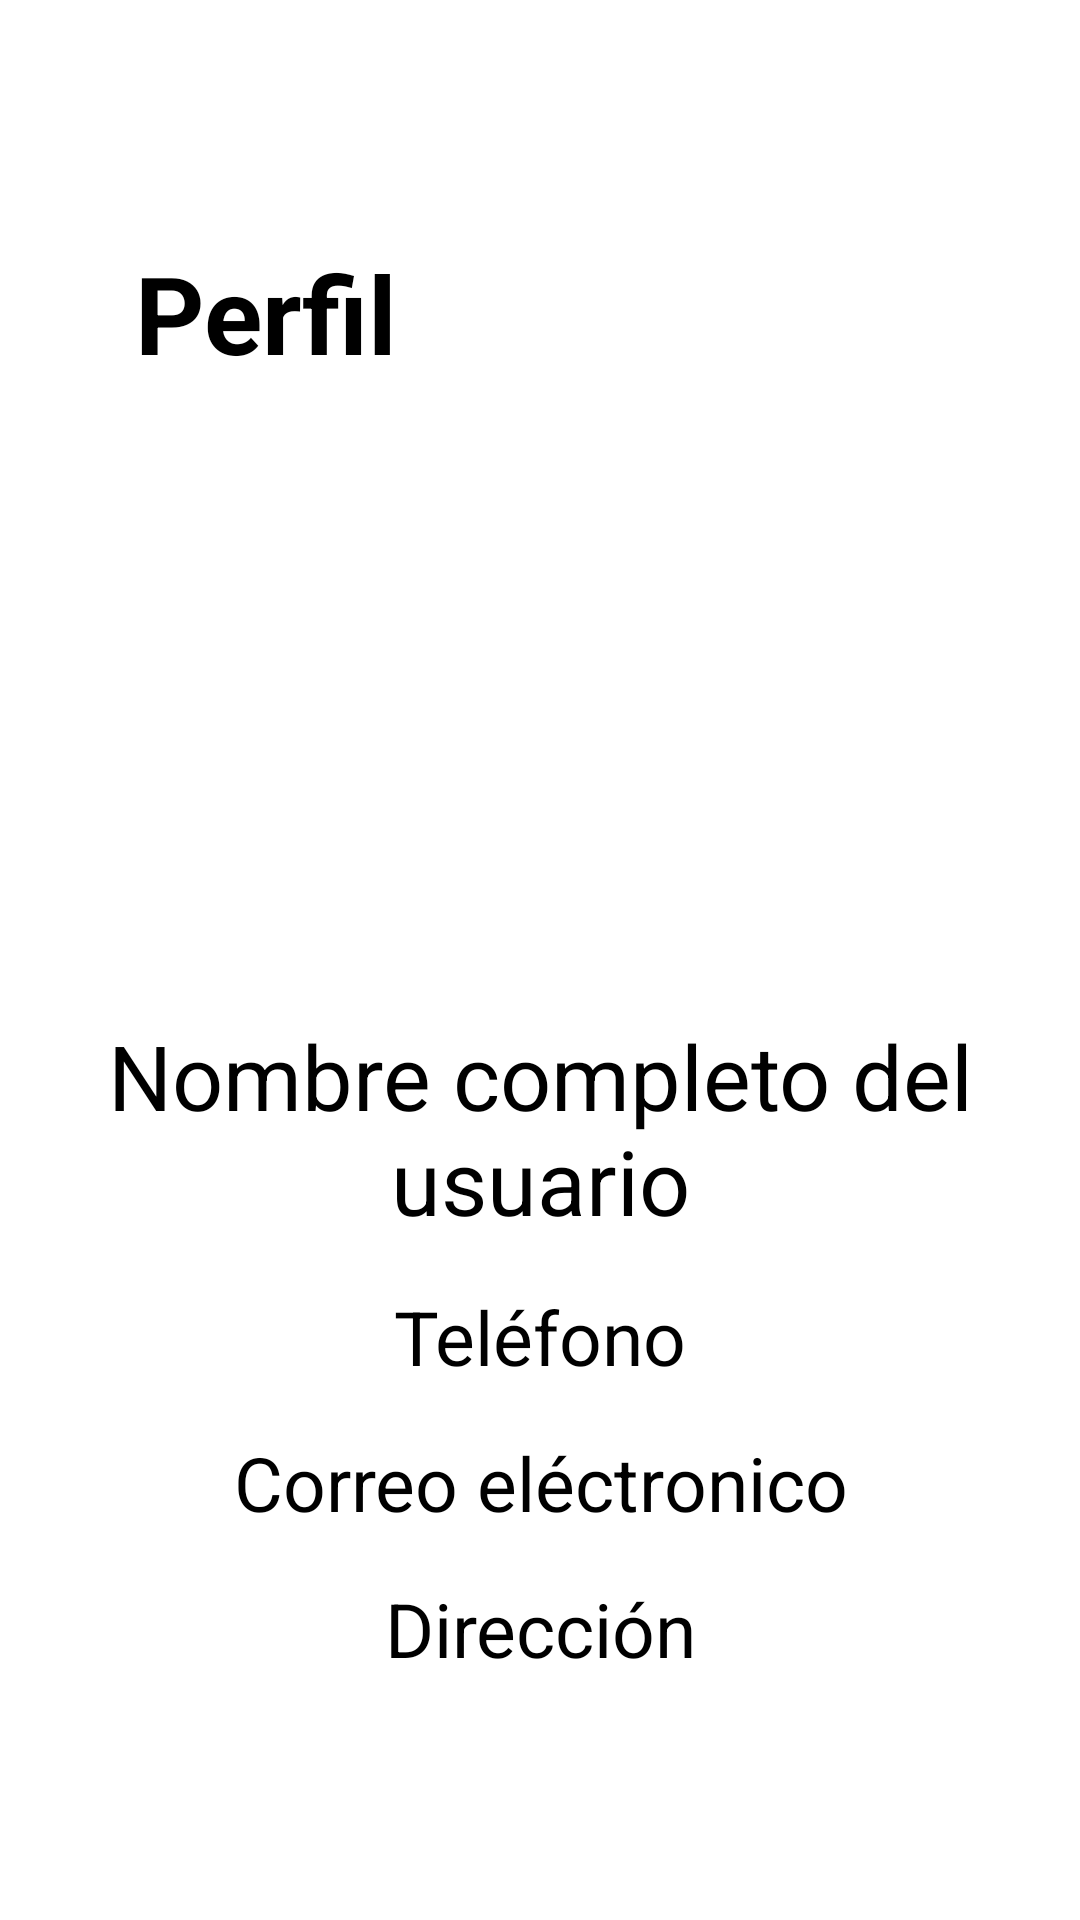

Produce the Android XML layout that renders to this screen, including the resource entries it uses.
<!-- AndroidManifest.xml: application theme Theme.HousEatApp -->
<!-- res/layout/fragment_perfil.xml -->
<?xml version="1.0" encoding="utf-8"?>
<FrameLayout xmlns:android="http://schemas.android.com/apk/res/android"
    xmlns:tools="http://schemas.android.com/tools"
    android:layout_width="match_parent"
    android:layout_height="match_parent"
    xmlns:app="http://schemas.android.com/apk/res-auto"
    tools:context=".PerfilFragment">

    <LinearLayout
        android:layout_width="match_parent"
        android:layout_height="match_parent"
        android:orientation="vertical"
        android:paddingTop="50dp">

        <TextView
            android:layout_width="match_parent"
            android:layout_height="wrap_content"
            android:text="@string/perfil"
            android:textSize="36sp"
            android:textColor="@color/secondaryTextColor"
            android:textStyle="bold"
            android:paddingTop="30dp"
            android:paddingStart="45dp"
            android:paddingEnd="10dp"   />

        <ImageView
            android:layout_width="180dp"
            android:layout_height="180dp"
            android:layout_gravity="center"
            android:contentDescription="@string/perfil"
            android:layout_marginTop="20dp"
            app:srcCompat="@drawable/icono_usuario" />

        <TextView
            android:id="@+id/nombre_usuario"
            android:layout_width="match_parent"
            android:layout_height="wrap_content"
            android:text="@string/info_user"
            android:textSize="30sp"
            android:textColor="@color/secondaryTextColor"
            android:paddingStart="15dp"
            android:paddingEnd="15dp"
            android:paddingTop="10dp"
            android:textAlignment="center"  />

        <TextView
            android:id="@+id/telefono_usuario"
            android:layout_width="match_parent"
            android:layout_height="wrap_content"
            android:text="@string/tel"
            android:textSize="25sp"
            android:textColor="@color/secondaryTextColor"
            android:paddingTop="15dp"
            android:textAlignment="center" />

        <TextView
            android:id="@+id/correo_usuario"
            android:layout_width="match_parent"
            android:layout_height="wrap_content"
            android:text="@string/correo_electronico"
            android:textSize="25sp"
            android:textColor="@color/secondaryTextColor"
            android:paddingTop="15dp"
            android:textAlignment="center"  />

        <TextView
            android:id="@+id/direccion_usuario"
            android:layout_width="match_parent"
            android:layout_height="wrap_content"
            android:text="@string/direccion"
            android:textSize="25sp"
            android:textColor="@color/secondaryTextColor"
            android:paddingTop="15dp"
            android:textAlignment="center"  />

    </LinearLayout>

</FrameLayout>
<!-- resources referenced by this layout -->
<resources>
  <color name="secondaryTextColor">#000000</color>
  <string name="correo_electronico">Correo eléctronico</string>
  <string name="direccion">Dirección</string>
  <string name="info_user">Nombre completo del usuario</string>
  <string name="perfil">Perfil</string>
  <string name="tel">Teléfono</string>
  <style name="Theme.HousEatApp" parent="Theme.MaterialComponents.Light.NoActionBar">
          
          <item name="colorPrimary">@color/primaryColor</item>
          <item name="colorPrimaryVariant">@color/primaryColor</item>
          <item name="colorOnPrimary">@color/primaryTextColor</item>
          
          <item name="colorSecondary">@color/secondaryColor</item>
          <item name="colorSecondaryVariant">@color/secondaryColor</item>
          <item name="colorOnSecondary">@color/secondaryTextColor</item>
          
          <item name="android:statusBarColor" tools:targetApi="l">?attr/colorPrimaryVariant</item>
          
      </style>
  <color name="primaryColor">#a9302e</color>
  <color name="primaryTextColor">#ffffff</color>
  <color name="secondaryColor">#42AAFF</color>
</resources>
